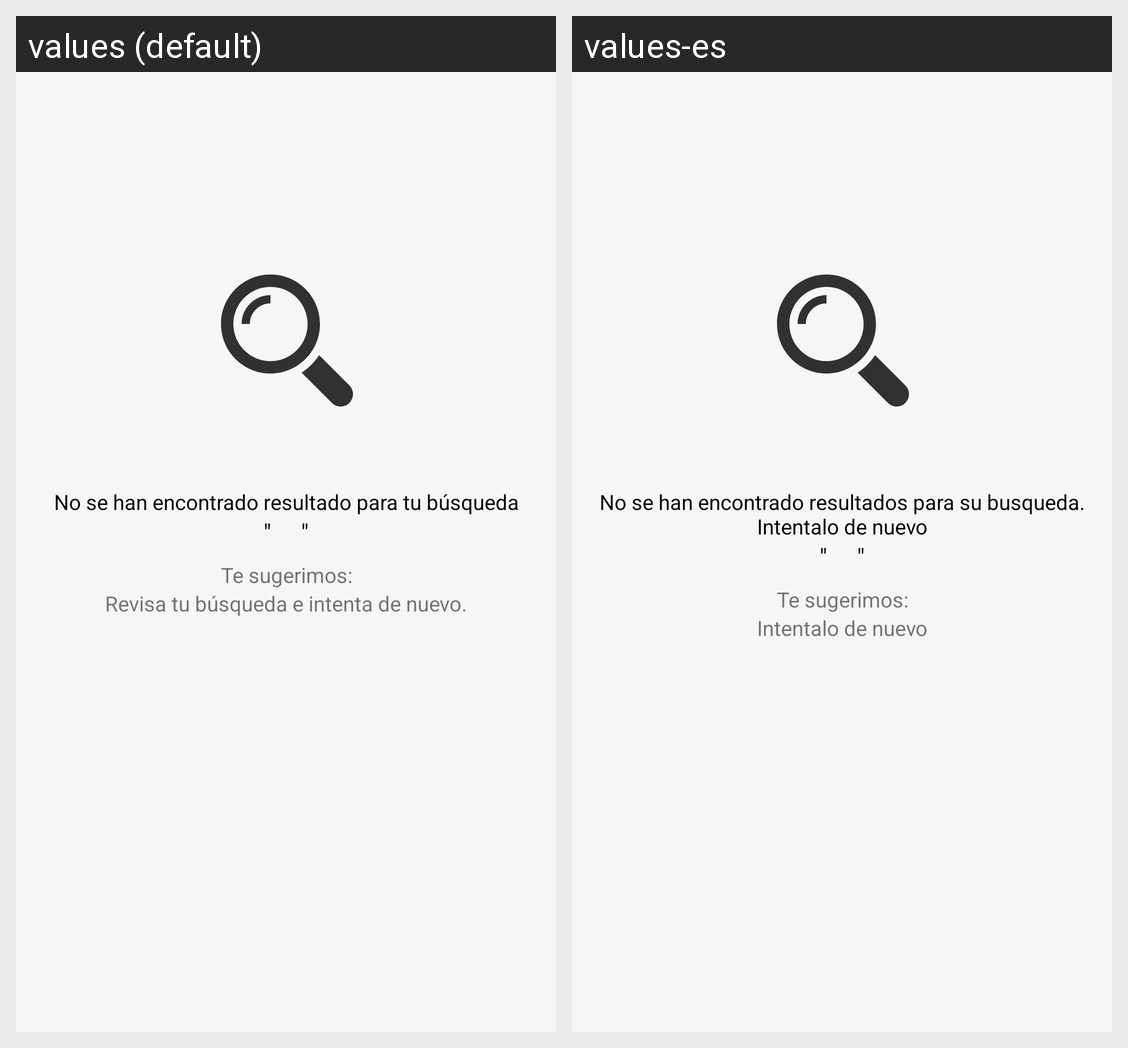

For this localized Android screen grid, give each drawn string resource with its value in every locale shown.
Android screen res/layout/layout_producto_no_encontrado.xml rendered under 2 locales, left to right: values (default), values-es. Device: Nexus 5 (rendered at 1080×1920; each locale shown at half size, 540×960, under a caption strip naming it); theme AppTheme.
Strings drawn on this screen, with the default value and each locale's value (text and hints the layout hard-codes, and strings that could not be matched under every locale, appear in the picture but are not listed):

msg_result_search
  values: No se han encontrado resultado para tu búsqueda
  values-es: No se han encontrado resultados para su busqueda. Intentalo de nuevo

msg_sugerencia
  values: Te sugerimos:
  values-es: Te sugerimos:  [not translated; the default value is used]

msg_try_again
  values: Revisa tu búsqueda e intenta de nuevo.
  values-es: Intentalo de nuevo
